Image classification data set "dataset" (andarouler/ai-lab-assignment on GitHub). Class labels (4): artistic rainy, artistic sunny, realistic rainy, realistic sunny.

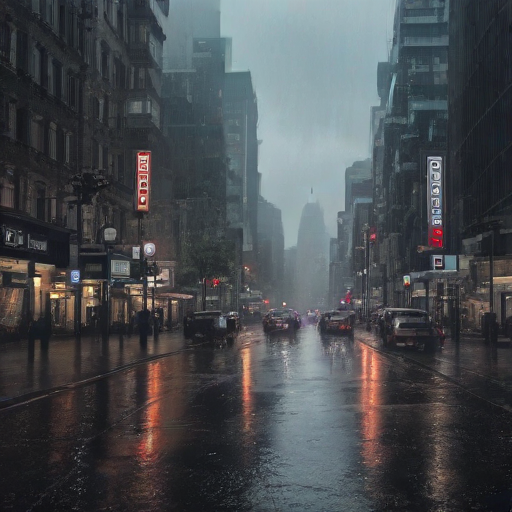
Label: realistic rainy

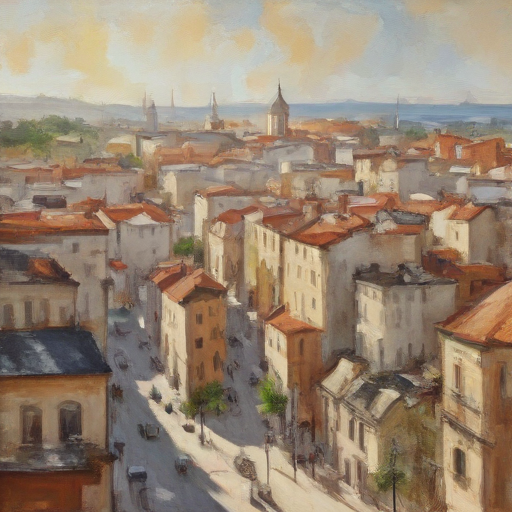
Label: artistic sunny

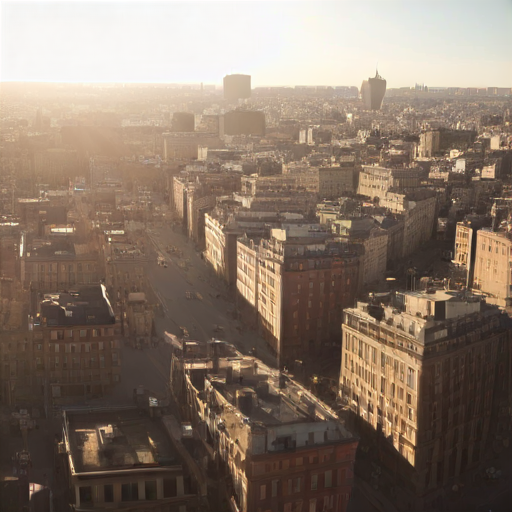
Label: realistic sunny

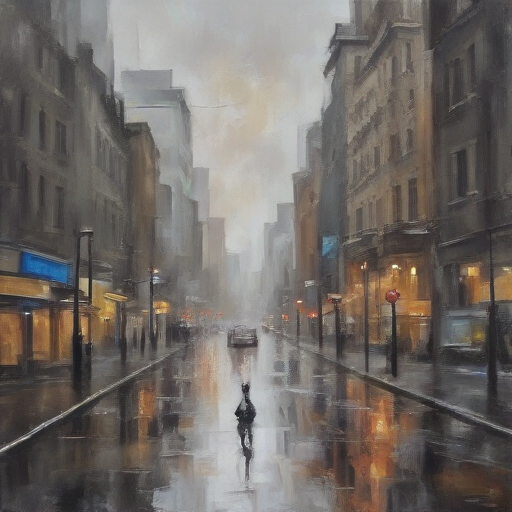
Label: artistic rainy

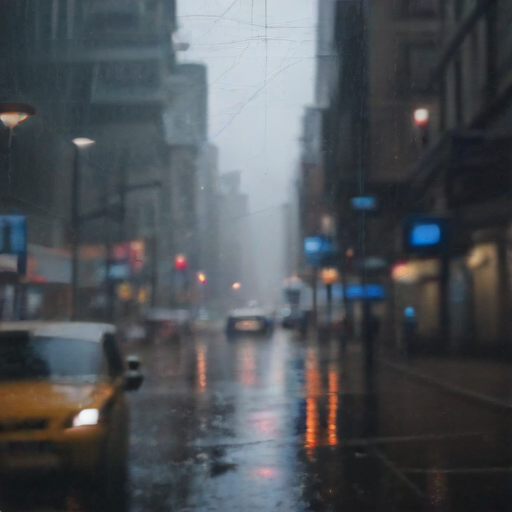
Label: realistic rainy

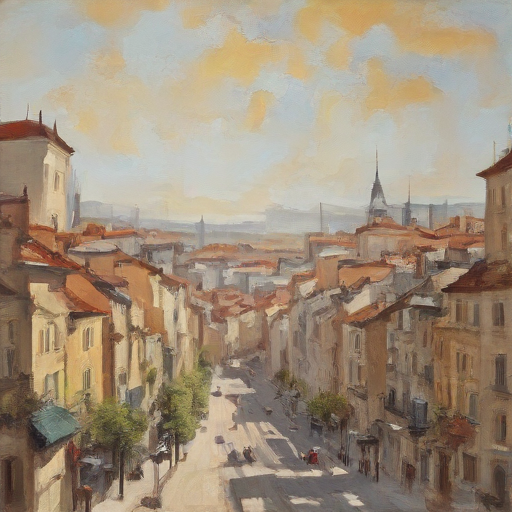
Label: artistic sunny
